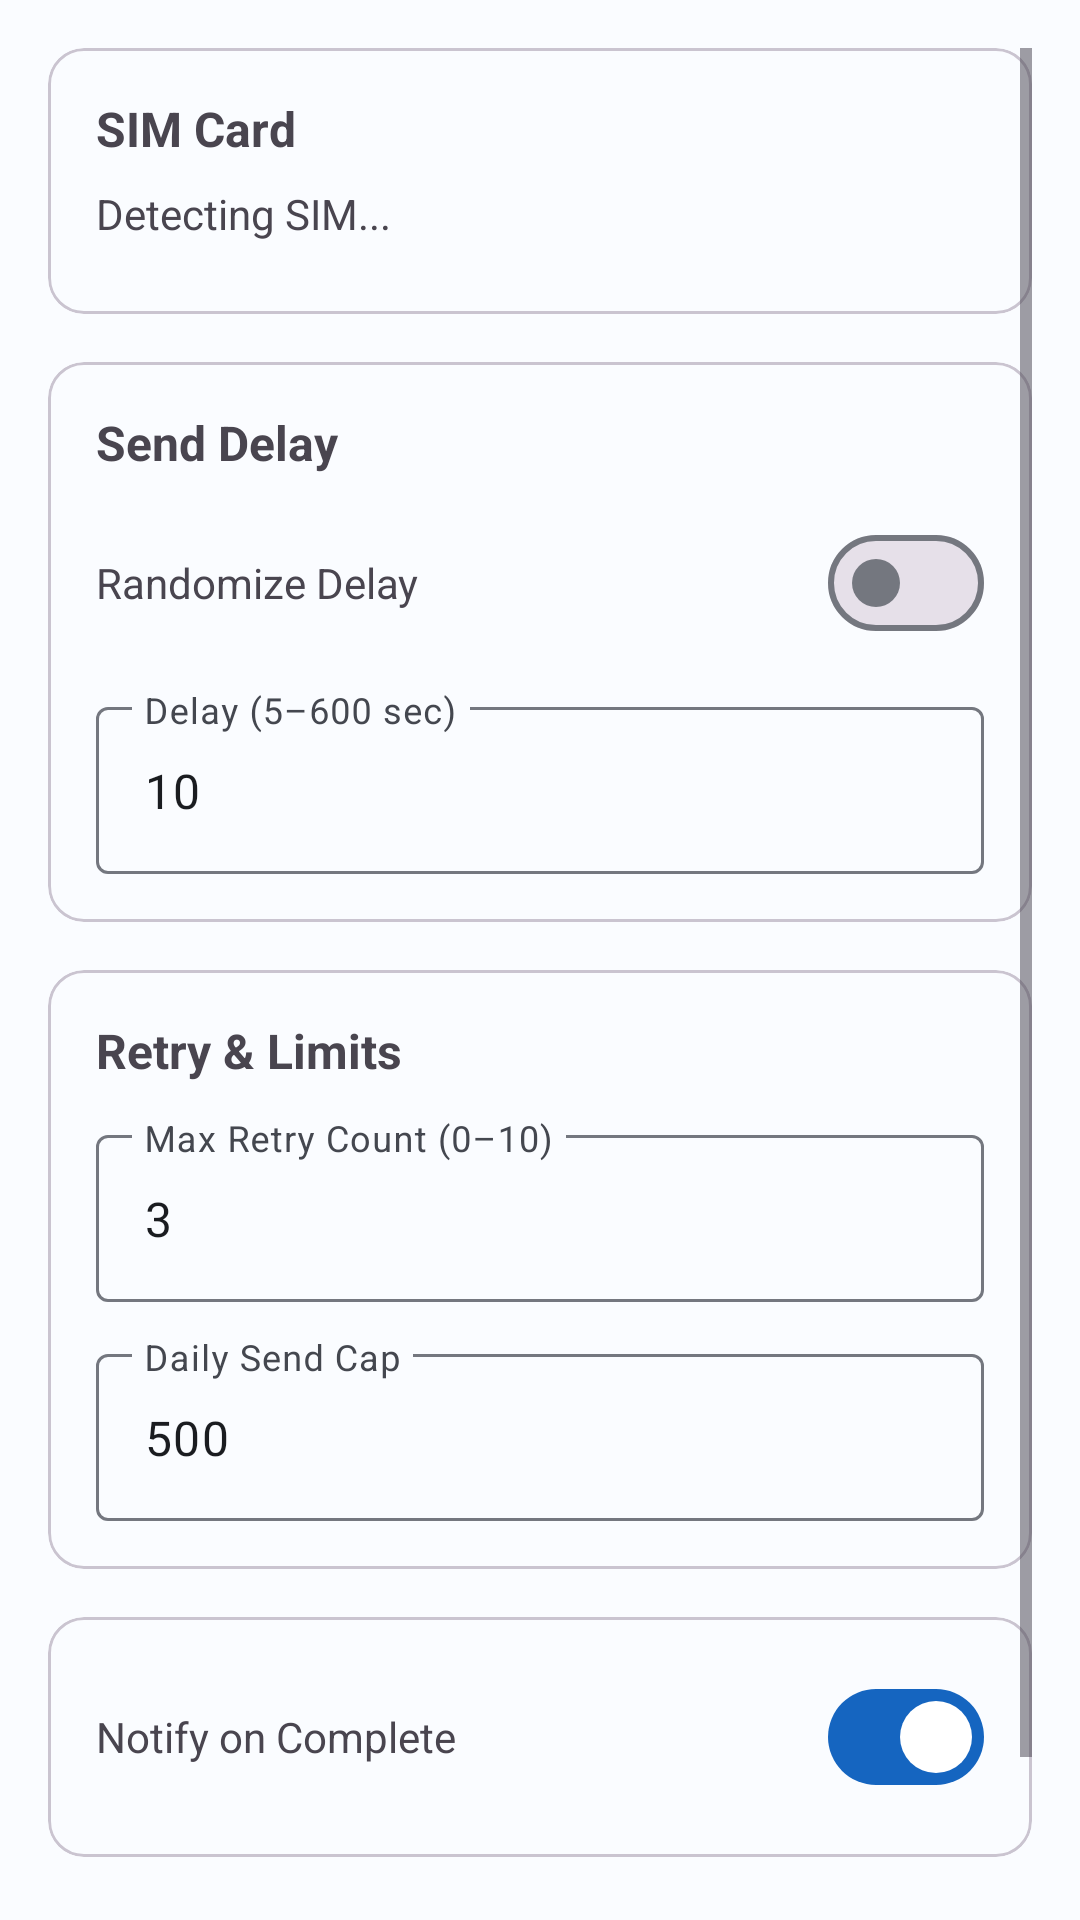

Layout XML and referenced resources for this Android screen:
<!-- AndroidManifest.xml: application theme Theme.SIMCSVBulkSender -->
<!-- res/layout/fragment_settings.xml -->
<?xml version="1.0" encoding="utf-8"?>
<ScrollView xmlns:android="http://schemas.android.com/apk/res/android"
    xmlns:app="http://schemas.android.com/apk/res-auto"
    android:layout_width="match_parent"
    android:layout_height="match_parent"
    android:padding="16dp">

    <LinearLayout
        android:layout_width="match_parent"
        android:layout_height="wrap_content"
        android:orientation="vertical">

        <com.google.android.material.card.MaterialCardView
            android:layout_width="match_parent"
            android:layout_height="wrap_content"
            android:layout_marginBottom="16dp"
            app:cardCornerRadius="12dp">

            <LinearLayout
                android:layout_width="match_parent"
                android:layout_height="wrap_content"
                android:orientation="vertical"
                android:padding="16dp">

                <TextView
                    android:layout_width="match_parent"
                    android:layout_height="wrap_content"
                    android:text="SIM Card"
                    android:textStyle="bold"
                    android:textSize="16sp"
                    android:layout_marginBottom="8dp" />

                <TextView
                    android:id="@+id/tv_sim_info"
                    android:layout_width="match_parent"
                    android:layout_height="wrap_content"
                    android:text="Detecting SIM..."
                    android:layout_marginBottom="8dp" />

                <LinearLayout
                    android:id="@+id/layout_sim_slot"
                    android:layout_width="match_parent"
                    android:layout_height="wrap_content"
                    android:orientation="vertical"
                    android:visibility="gone">

                    <TextView
                        android:layout_width="match_parent"
                        android:layout_height="wrap_content"
                        android:text="Select SIM for sending:"
                        android:textSize="13sp"
                        android:layout_marginBottom="4dp" />

                    <RadioGroup
                        android:layout_width="match_parent"
                        android:layout_height="wrap_content">

                        <RadioButton
                            android:id="@+id/radio_sim1"
                            android:layout_width="match_parent"
                            android:layout_height="wrap_content"
                            android:text="SIM 1"
                            android:checked="true" />

                        <RadioButton
                            android:id="@+id/radio_sim2"
                            android:layout_width="match_parent"
                            android:layout_height="wrap_content"
                            android:text="SIM 2" />

                    </RadioGroup>

                </LinearLayout>

            </LinearLayout>

        </com.google.android.material.card.MaterialCardView>

        <com.google.android.material.card.MaterialCardView
            android:layout_width="match_parent"
            android:layout_height="wrap_content"
            android:layout_marginBottom="16dp"
            app:cardCornerRadius="12dp">

            <LinearLayout
                android:layout_width="match_parent"
                android:layout_height="wrap_content"
                android:orientation="vertical"
                android:padding="16dp">

                <TextView
                    android:layout_width="match_parent"
                    android:layout_height="wrap_content"
                    android:text="Send Delay"
                    android:textStyle="bold"
                    android:textSize="16sp"
                    android:layout_marginBottom="12dp" />

                <LinearLayout
                    android:layout_width="match_parent"
                    android:layout_height="wrap_content"
                    android:orientation="horizontal"
                    android:gravity="center_vertical">

                    <TextView
                        android:layout_width="0dp"
                        android:layout_height="wrap_content"
                        android:layout_weight="1"
                        android:text="Randomize Delay" />

                    <com.google.android.material.materialswitch.MaterialSwitch
                        android:id="@+id/switch_random_delay"
                        android:layout_width="wrap_content"
                        android:layout_height="wrap_content" />

                </LinearLayout>

                <LinearLayout
                    android:id="@+id/layout_fixed_delay"
                    android:layout_width="match_parent"
                    android:layout_height="wrap_content"
                    android:orientation="horizontal"
                    android:gravity="center_vertical"
                    android:layout_marginTop="12dp">

                    <com.google.android.material.textfield.TextInputLayout
                        android:layout_width="0dp"
                        android:layout_height="wrap_content"
                        android:layout_weight="1"
                        android:hint="Delay (5–600 sec)"
                        style="@style/Widget.Material3.TextInputLayout.OutlinedBox">

                        <com.google.android.material.textfield.TextInputEditText
                            android:id="@+id/et_delay"
                            android:layout_width="match_parent"
                            android:layout_height="wrap_content"
                            android:inputType="number"
                            android:text="10" />

                    </com.google.android.material.textfield.TextInputLayout>

                </LinearLayout>

                <LinearLayout
                    android:id="@+id/layout_random_delay"
                    android:layout_width="match_parent"
                    android:layout_height="wrap_content"
                    android:orientation="horizontal"
                    android:layout_marginTop="12dp"
                    android:visibility="gone">

                    <com.google.android.material.textfield.TextInputLayout
                        android:layout_width="0dp"
                        android:layout_height="wrap_content"
                        android:layout_weight="1"
                        android:layout_marginEnd="8dp"
                        android:hint="Min (sec)"
                        style="@style/Widget.Material3.TextInputLayout.OutlinedBox">

                        <com.google.android.material.textfield.TextInputEditText
                            android:id="@+id/et_random_min"
                            android:layout_width="match_parent"
                            android:layout_height="wrap_content"
                            android:inputType="number"
                            android:text="5" />

                    </com.google.android.material.textfield.TextInputLayout>

                    <com.google.android.material.textfield.TextInputLayout
                        android:layout_width="0dp"
                        android:layout_height="wrap_content"
                        android:layout_weight="1"
                        android:hint="Max (sec)"
                        style="@style/Widget.Material3.TextInputLayout.OutlinedBox">

                        <com.google.android.material.textfield.TextInputEditText
                            android:id="@+id/et_random_max"
                            android:layout_width="match_parent"
                            android:layout_height="wrap_content"
                            android:inputType="number"
                            android:text="30" />

                    </com.google.android.material.textfield.TextInputLayout>

                </LinearLayout>

            </LinearLayout>

        </com.google.android.material.card.MaterialCardView>

        <com.google.android.material.card.MaterialCardView
            android:layout_width="match_parent"
            android:layout_height="wrap_content"
            android:layout_marginBottom="16dp"
            app:cardCornerRadius="12dp">

            <LinearLayout
                android:layout_width="match_parent"
                android:layout_height="wrap_content"
                android:orientation="vertical"
                android:padding="16dp">

                <TextView
                    android:layout_width="match_parent"
                    android:layout_height="wrap_content"
                    android:text="Retry &amp; Limits"
                    android:textStyle="bold"
                    android:textSize="16sp"
                    android:layout_marginBottom="12dp" />

                <com.google.android.material.textfield.TextInputLayout
                    android:layout_width="match_parent"
                    android:layout_height="wrap_content"
                    android:layout_marginBottom="12dp"
                    android:hint="Max Retry Count (0–10)"
                    style="@style/Widget.Material3.TextInputLayout.OutlinedBox">

                    <com.google.android.material.textfield.TextInputEditText
                        android:id="@+id/et_max_retry"
                        android:layout_width="match_parent"
                        android:layout_height="wrap_content"
                        android:inputType="number"
                        android:text="3" />

                </com.google.android.material.textfield.TextInputLayout>

                <com.google.android.material.textfield.TextInputLayout
                    android:layout_width="match_parent"
                    android:layout_height="wrap_content"
                    android:hint="Daily Send Cap"
                    style="@style/Widget.Material3.TextInputLayout.OutlinedBox">

                    <com.google.android.material.textfield.TextInputEditText
                        android:id="@+id/et_daily_cap"
                        android:layout_width="match_parent"
                        android:layout_height="wrap_content"
                        android:inputType="number"
                        android:text="500" />

                </com.google.android.material.textfield.TextInputLayout>

            </LinearLayout>

        </com.google.android.material.card.MaterialCardView>

        <com.google.android.material.card.MaterialCardView
            android:layout_width="match_parent"
            android:layout_height="wrap_content"
            android:layout_marginBottom="16dp"
            app:cardCornerRadius="12dp">

            <LinearLayout
                android:layout_width="match_parent"
                android:layout_height="wrap_content"
                android:orientation="horizontal"
                android:padding="16dp"
                android:gravity="center_vertical">

                <TextView
                    android:layout_width="0dp"
                    android:layout_height="wrap_content"
                    android:layout_weight="1"
                    android:text="Notify on Complete" />

                <com.google.android.material.materialswitch.MaterialSwitch
                    android:id="@+id/switch_notify"
                    android:layout_width="wrap_content"
                    android:layout_height="wrap_content"
                    android:checked="true" />

            </LinearLayout>

        </com.google.android.material.card.MaterialCardView>

        <com.google.android.material.button.MaterialButton
            android:id="@+id/btn_save_settings"
            android:layout_width="match_parent"
            android:layout_height="wrap_content"
            android:text="Save Settings" />

    </LinearLayout>

</ScrollView>
<!-- resources referenced by this layout -->
<resources>
  <style name="Theme.SIMCSVBulkSender" parent="Theme.Material3.DayNight.NoActionBar">
          <item name="colorPrimary">@color/md_theme_primary</item>
          <item name="colorOnPrimary">@color/md_theme_on_primary</item>
          <item name="colorPrimaryContainer">@color/md_theme_primary_container</item>
          <item name="colorOnPrimaryContainer">@color/md_theme_on_primary_container</item>
          <item name="colorSecondary">@color/md_theme_secondary</item>
          <item name="colorOnSecondary">@color/md_theme_on_secondary</item>
          <item name="colorSecondaryContainer">@color/md_theme_secondary_container</item>
          <item name="colorOnSecondaryContainer">@color/md_theme_on_secondary_container</item>
          <item name="colorError">@color/md_theme_error</item>
          <item name="colorOnError">@color/md_theme_on_error</item>
          <item name="colorErrorContainer">@color/md_theme_error_container</item>
          <item name="colorOnErrorContainer">@color/md_theme_on_error_container</item>
          <item name="android:colorBackground">@color/md_theme_background</item>
          <item name="colorOnBackground">@color/md_theme_on_background</item>
          <item name="colorSurface">@color/md_theme_surface</item>
          <item name="colorOnSurface">@color/md_theme_on_surface</item>
          <item name="colorSurfaceVariant">@color/md_theme_surface_variant</item>
          <item name="colorOnSurfaceVariant">@color/md_theme_on_surface_variant</item>
          <item name="colorOutline">@color/md_theme_outline</item>
          <item name="windowActionBar">false</item>
          <item name="windowNoTitle">true</item>
      </style>
  <color name="md_theme_primary">#1565C0</color>
  <color name="md_theme_on_primary">#FFFFFF</color>
  <color name="md_theme_primary_container">#D6E4FF</color>
  <color name="md_theme_on_primary_container">#001945</color>
  <color name="md_theme_secondary">#575E71</color>
  <color name="md_theme_on_secondary">#FFFFFF</color>
  <color name="md_theme_secondary_container">#DBE2F9</color>
  <color name="md_theme_on_secondary_container">#141B2C</color>
  <color name="md_theme_error">#BA1A1A</color>
  <color name="md_theme_on_error">#FFFFFF</color>
  <color name="md_theme_error_container">#FFDAD6</color>
  <color name="md_theme_on_error_container">#410002</color>
  <color name="md_theme_background">#FAFCFF</color>
  <color name="md_theme_on_background">#1A1C20</color>
  <color name="md_theme_surface">#FAFCFF</color>
  <color name="md_theme_on_surface">#1A1C20</color>
  <color name="md_theme_surface_variant">#E1E2EC</color>
  <color name="md_theme_on_surface_variant">#44474F</color>
  <color name="md_theme_outline">#74777F</color>
</resources>
